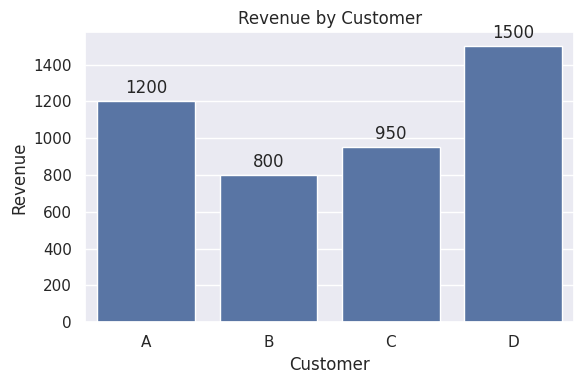

The matplotlib source for this figure:
# make_bar_chart.py
import os
import pandas as pd
import seaborn as sns
import matplotlib.pyplot as plt

# --- Data (edit as needed) ---
data = pd.DataFrame({
    "Customer": ["A", "B", "C", "D"],
    "Revenue": [1200, 800, 950, 1500]
})

# --- Output folder ---
outdir = "assets/img"
os.makedirs(outdir, exist_ok=True)
outfile = os.path.join(outdir, "revenue_by_customer.png")

# --- Plot ---
sns.set_theme()  # simple, clean default styling
fig, ax = plt.subplots(figsize=(6, 4))
sns.barplot(x="Customer", y="Revenue", data=data, ax=ax)

ax.set_title("Revenue by Customer")
ax.set_xlabel("Customer")
ax.set_ylabel("Revenue")

# Optional: add value labels on bars (requires matplotlib ≥3.4)
try:
    ax.bar_label(ax.containers[0], fmt="%.0f", padding=3)
except Exception:
    # Fallback if bar_label isn't available
    for p in ax.patches:
        ax.text(p.get_x() + p.get_width()/2, p.get_height(),
                f"{p.get_height():.0f}", ha="center", va="bottom")

fig.tight_layout()
fig.savefig(outfile, dpi=200, bbox_inches="tight")
plt.close(fig)

print(f"Saved chart to {outfile}")
